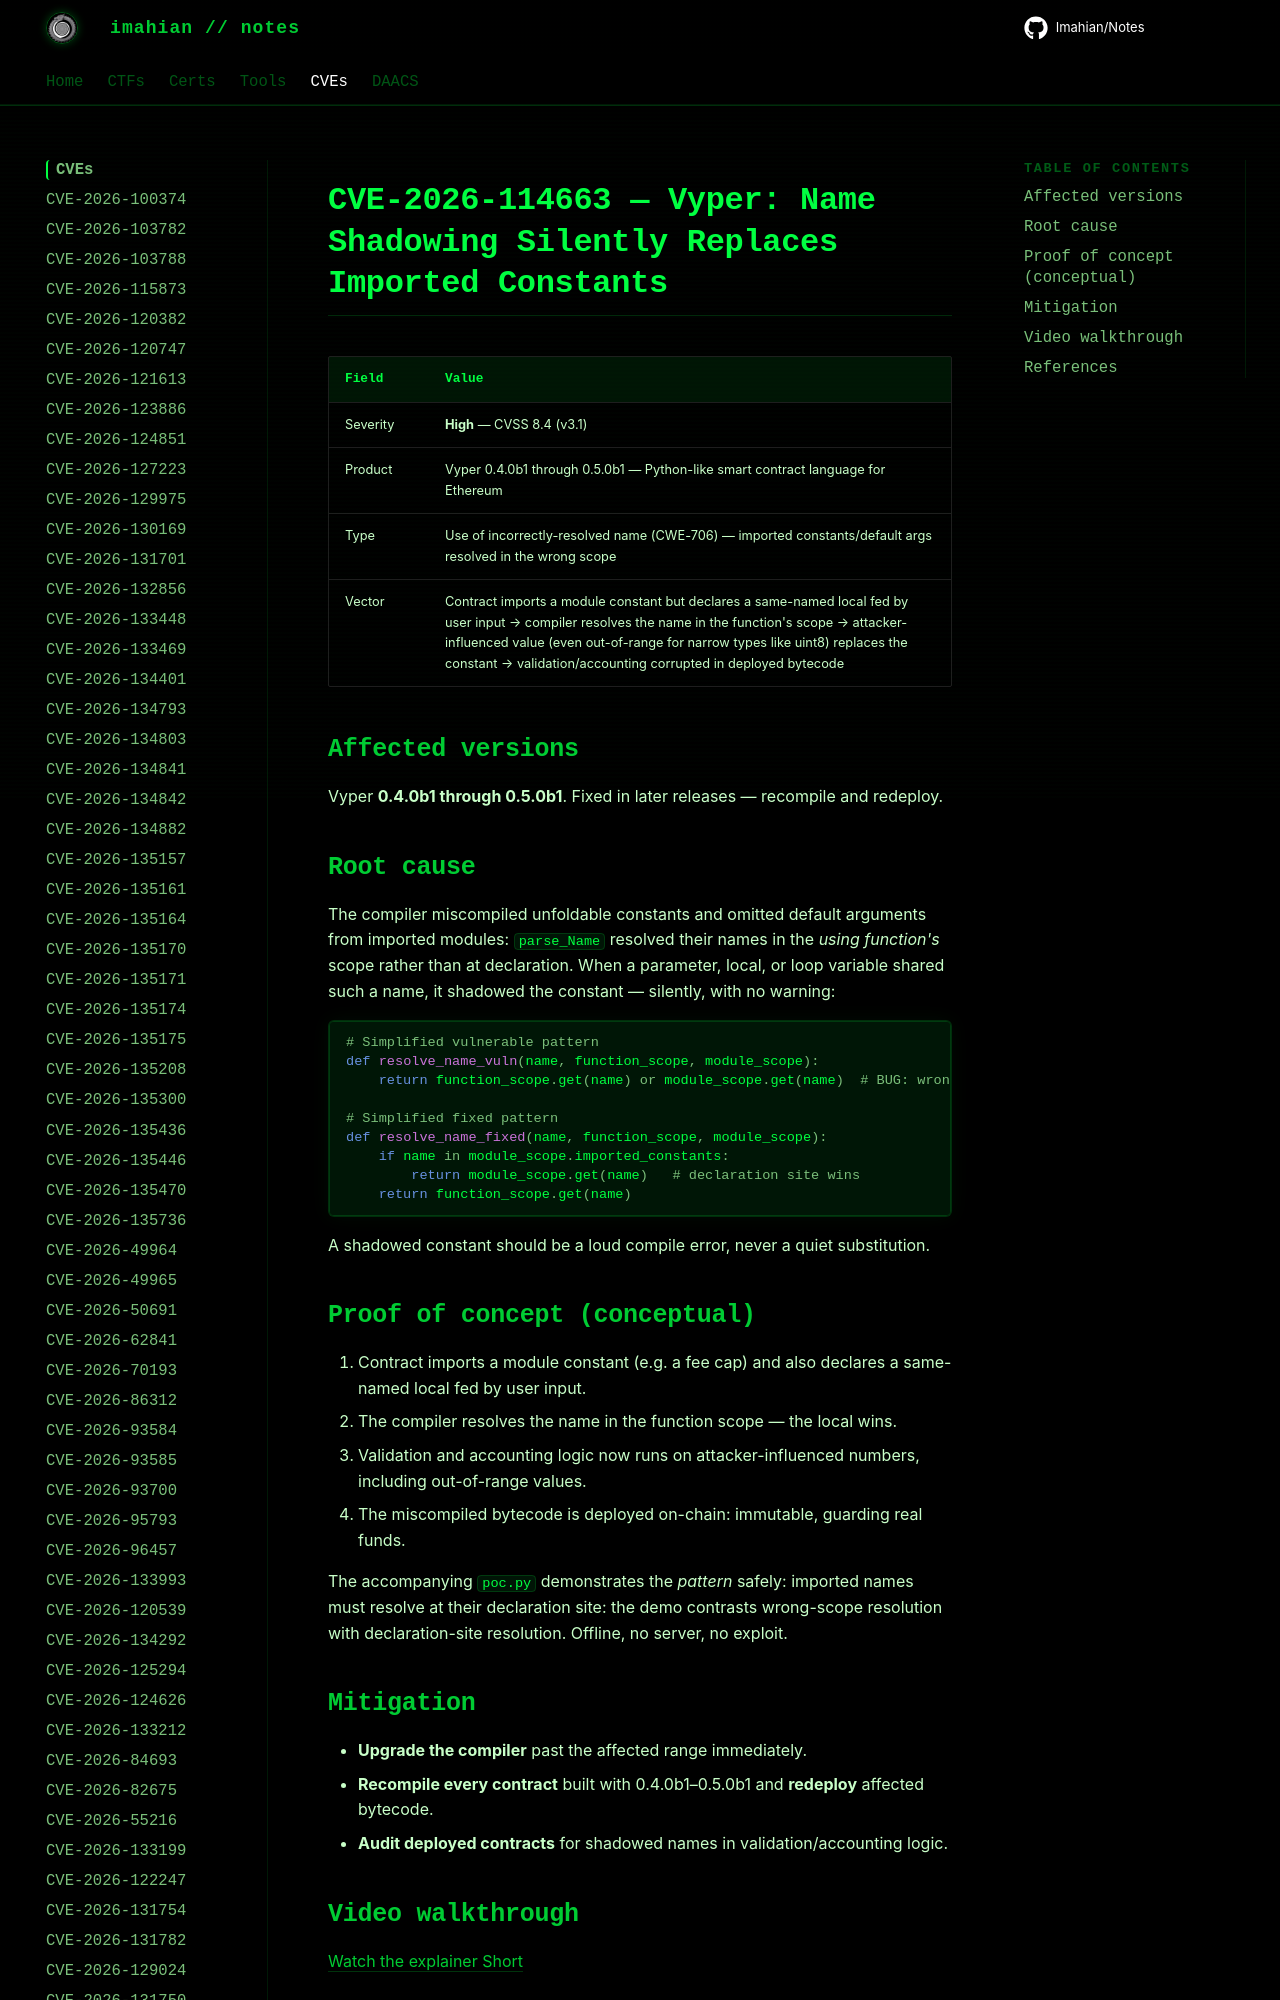

repository: Imahian/Notes · page: CVEs/CVE-2026-114663/index.html · generator: mkdocs

# CVE-2026-114663 — Vyper: Name Shadowing Silently Replaces Imported Constants

| Field | Value |
|---|---|
| Severity | **High** — CVSS 8.4 (v3.1) |
| Product | Vyper 0.4.0b1 through 0.5.0b1 — Python-like smart contract language for Ethereum |
| Typ
